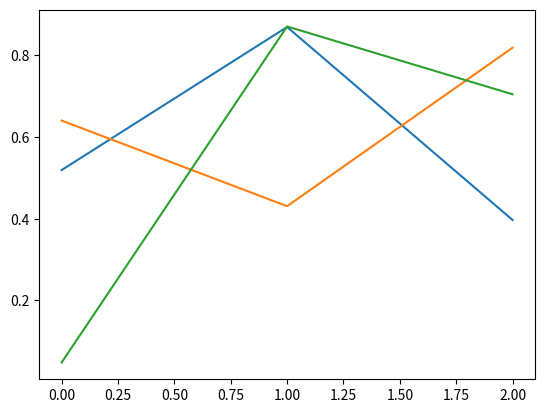

Source code (Python):
import numpy as np
import matplotlib.pyplot as plt

a = np.random.rand(3,3)
plt.plot(a)
plt.show()